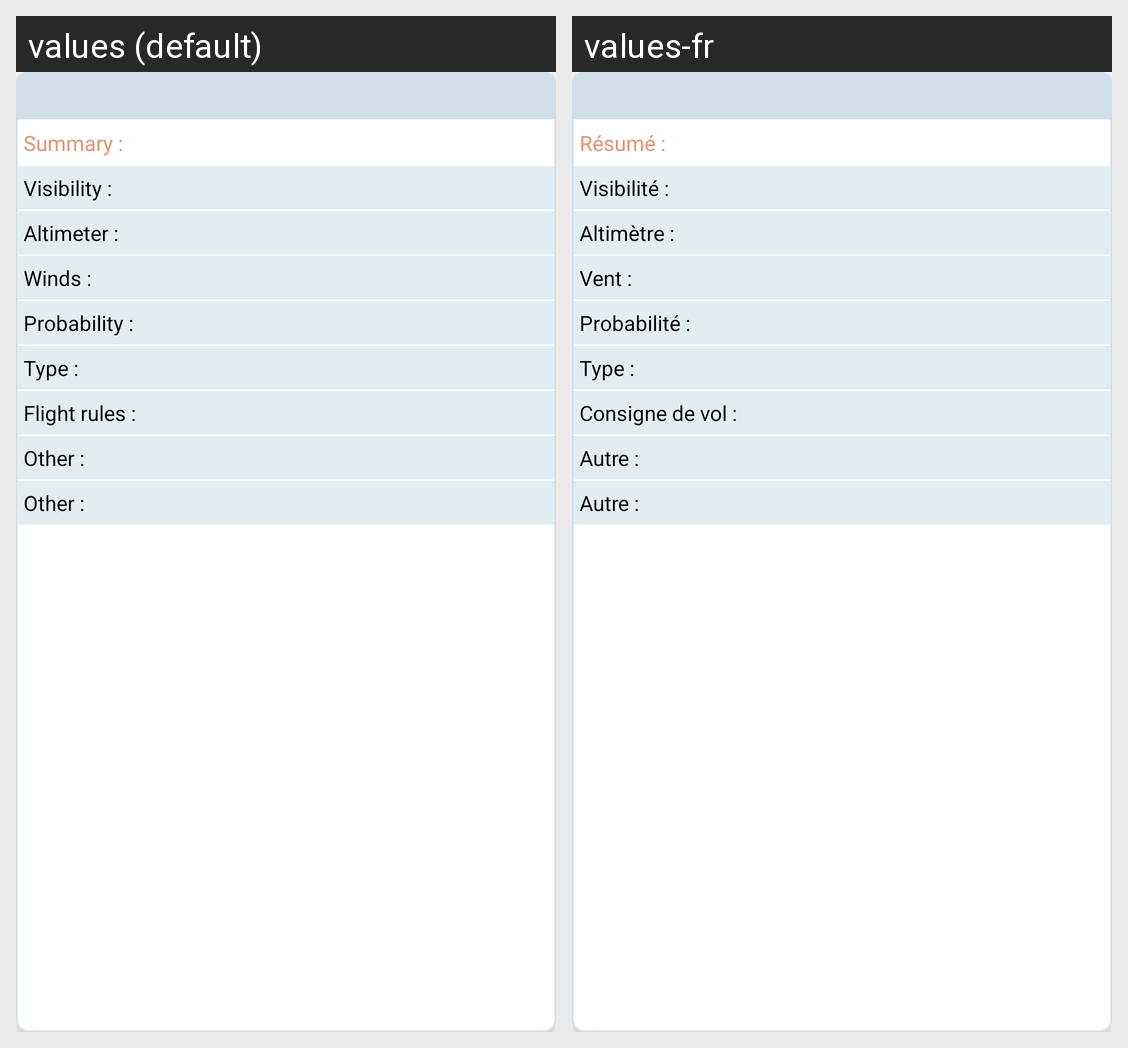

Locale-by-locale string values for the Android screen shown in this grid:
Android screen res/layout/recycler_items.xml rendered under 2 locales, left to right: values (default), values-fr. Device: Nexus 5 (rendered at 1080×1920; each locale shown at half size, 540×960, under a caption strip naming it); theme Theme.METAR_TAF.
Strings drawn on this screen, with the default value and each locale's value (text and hints the layout hard-codes, and strings that could not be matched under every locale, appear in the picture but are not listed):

summary
  values: Summary :
  values-fr: Résumé :

visibility
  values: Visibility :
  values-fr: Visibilité :

altimeter
  values: Altimeter :
  values-fr: Altimètre :

winds
  values: Winds :
  values-fr: Vent : 

probability
  values: Probability :
  values-fr: Probabilité :

type
  values: Type :
  values-fr: Type :

rules
  values: Flight rules :
  values-fr: Consigne de vol :

other
  values: Other :
  values-fr: Autre :
